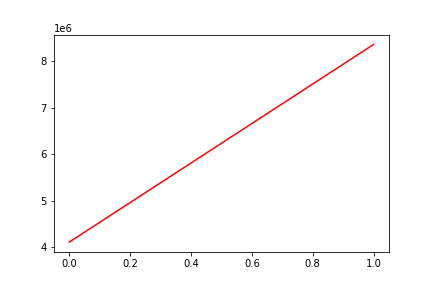

The data file committed next to this chart (first rows):
, date, assets
0, 0, 4109879
1, 20101101, 8363019
